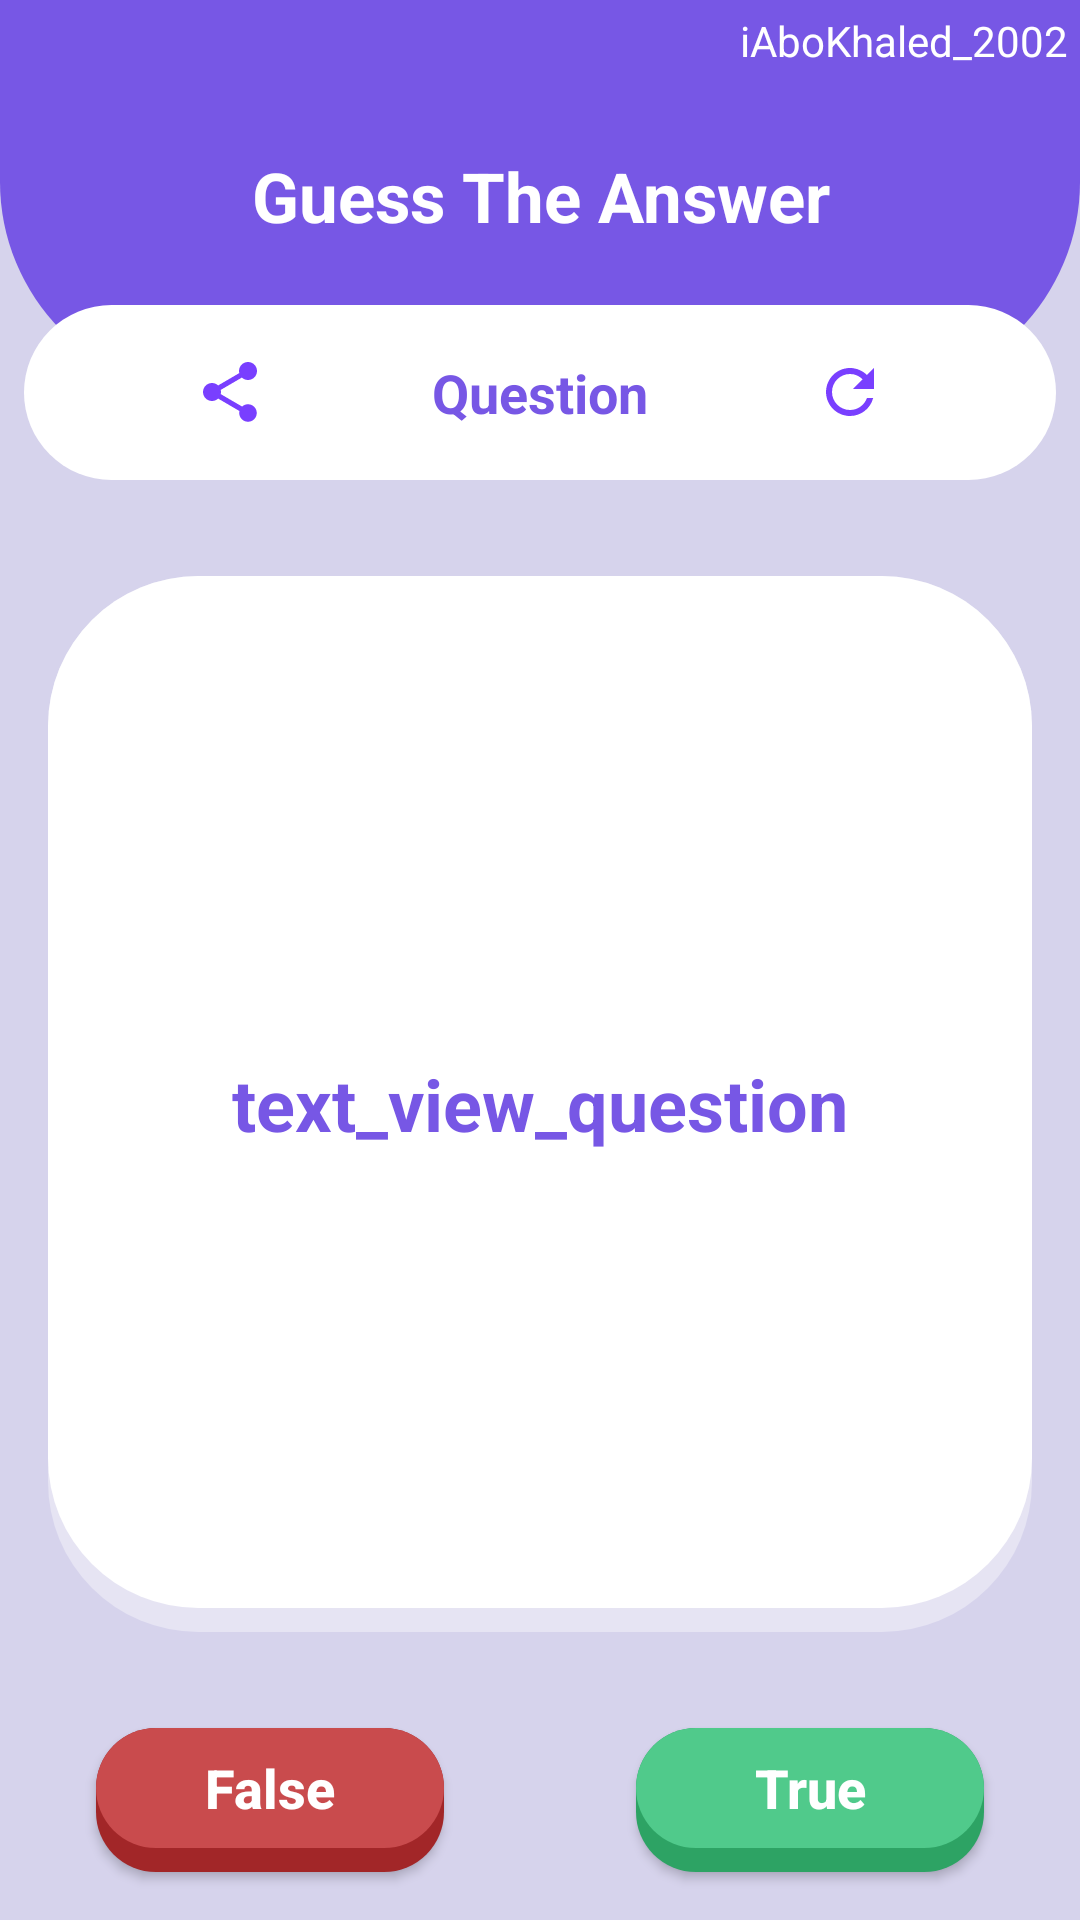

Layout XML and referenced resources for this Android screen:
<!-- AndroidManifest.xml: application theme Theme.Guesstheanswer -->
<!-- res/layout/activity_main.xml -->
<?xml version="1.0" encoding="utf-8"?>
<androidx.constraintlayout.widget.ConstraintLayout xmlns:android="http://schemas.android.com/apk/res/android"
    xmlns:app="http://schemas.android.com/apk/res-auto"
    xmlns:tools="http://schemas.android.com/tools"
    android:layout_width="match_parent"
    android:layout_height="match_parent"
    android:background="@color/purple_light"
    tools:context=".MainActivity">

    <TextView
        android:id="@+id/textView"
        android:layout_width="match_parent"
        android:layout_height="wrap_content"
        android:background="@drawable/half_e"
        android:gravity="center"
        android:text="@string/quess_game_text"
        android:textColor="@color/white"
        android:textSize="23sp"
        android:textStyle="bold"
        app:layout_constraintEnd_toEndOf="parent"
        app:layout_constraintStart_toStartOf="parent"
        app:layout_constraintTop_toTopOf="parent" />

    <LinearLayout
        android:id="@+id/tools_bar"
        android:layout_width="0dp"
        android:layout_height="wrap_content"
        android:layout_marginStart="8dp"
        android:layout_marginEnd="8dp"
        android:background="@drawable/rounded_re"
        android:orientation="horizontal"
        app:layout_constraintBottom_toBottomOf="@+id/textView"
        app:layout_constraintEnd_toEndOf="parent"
        app:layout_constraintStart_toStartOf="parent"
        app:layout_constraintTop_toBottomOf="@+id/textView">


        <ImageButton
            android:id="@+id/button_share"
            android:layout_width="0dp"
            android:layout_height="wrap_content"
            android:layout_weight="1"
            android:background="@color/white"
            android:onClick="shareQuestion"
            android:soundEffectsEnabled="false"
            android:src="@drawable/ic_baseline_share_24" />

        <TextView
            android:layout_width="0dp"
            android:layout_height="wrap_content"
            android:layout_weight="1"
            android:gravity="center"
            android:text="@string/question_text"
            android:textColor="@color/purple_med"
            android:textSize="18sp"
            android:textStyle="bold" />

        <ImageButton
            android:id="@+id/button_change"
            android:layout_width="0dp"
            android:layout_height="wrap_content"
            android:layout_weight="1"
            android:background="@color/white"
            android:onClick="changeQuestion"
            android:soundEffectsEnabled="false"
            android:src="@drawable/ic_baseline_refresh_24" />

    </LinearLayout>

    <TextView
        android:id="@+id/text_view_question"
        android:layout_width="0dp"
        android:layout_height="0dp"
        android:layout_marginStart="16dp"
        android:layout_marginTop="32dp"
        android:layout_marginEnd="16dp"
        android:layout_marginBottom="32dp"
        android:background="@drawable/rouneded_re_corner"
        android:gravity="center"
        android:padding="8dp"
        android:text="text_view_question"
        android:textColor="@color/purple_med"
        android:textSize="24sp"
        android:textStyle="bold"
        app:layout_constraintBottom_toTopOf="@+id/button_false"
        app:layout_constraintEnd_toEndOf="parent"
        app:layout_constraintStart_toStartOf="parent"
        app:layout_constraintTop_toBottomOf="@+id/tools_bar" />

    <Button
        android:id="@+id/button_true"
        android:layout_width="0dp"
        android:layout_height="wrap_content"
        android:layout_marginStart="32dp"
        android:layout_marginEnd="32dp"
        android:layout_marginBottom="16dp"
        android:background="@drawable/button_true_selector"
        android:onClick="trueClick"
        android:soundEffectsEnabled="false"
        android:text="@string/true_text"
        android:textAllCaps="false"
        android:textColor="@color/white"
        android:textSize="18sp"
        android:textStyle="bold"
        app:layout_constraintBottom_toBottomOf="parent"
        app:layout_constraintEnd_toEndOf="parent"
        app:layout_constraintStart_toEndOf="@+id/button_false" />

    <Button
        android:id="@+id/button_false"
        android:layout_width="0dp"
        android:layout_height="wrap_content"
        android:layout_marginStart="32dp"
        android:layout_marginEnd="32dp"
        android:layout_marginBottom="16dp"
        android:background="@drawable/button_false_selector"
        android:onClick="falseClick"
        android:soundEffectsEnabled="false"
        android:text="@string/false_text"
        android:textAllCaps="false"
        android:textColor="@color/white"
        android:textSize="18sp"
        android:textStyle="bold"
        app:layout_constraintBottom_toBottomOf="parent"
        app:layout_constraintEnd_toStartOf="@+id/button_true"
        app:layout_constraintStart_toStartOf="parent" />

    <ImageButton
        android:id="@+id/imageButton"
        android:layout_width="40dp"
        android:layout_height="40dp"
        android:layout_margin="8dp"
        android:background="@color/purple_med"
        android:onClick="exitButton"
        android:scaleType="centerCrop"
        android:src="@drawable/ic_baseline_exit_to_app_24"
        app:layout_constraintStart_toStartOf="parent"
        app:layout_constraintTop_toTopOf="parent" />

    <TextView
        android:id="@+id/textView2"
        android:layout_width="wrap_content"
        android:layout_height="wrap_content"
        android:layout_margin="4dp"
        android:text="iAboKhaled_2002"
        android:textColor="@color/white"
        app:layout_constraintEnd_toEndOf="parent"
        app:layout_constraintTop_toTopOf="parent" />


</androidx.constraintlayout.widget.ConstraintLayout>
<!-- resources referenced by this layout -->
<resources>
  <color name="purple_light">#D6D3EC</color>
  <color name="purple_med">#7757E5</color>
  <color name="white">#FFFFFFFF</color>
      //----------------------------------------------------------------
  <!-- drawable button_false_selector (drawable) -->
  <?xml version="1.0" encoding="utf-8"?>
  <selector xmlns:android="http://schemas.android.com/apk/res/android">
      <item android:drawable="@drawable/button_false_pressed" android:state_pressed="true"/>
      <item android:drawable="@drawable/button_false" android:state_pressed="false"/>
  </selector>
  <!-- drawable button_true_selector (drawable) -->
  <?xml version="1.0" encoding="utf-8"?>
  <selector xmlns:android="http://schemas.android.com/apk/res/android">
      <item android:drawable="@drawable/button_true_pressed" android:state_pressed="true"/>
      <item android:drawable="@drawable/button_true" android:state_pressed="false"/>
  </selector>
  <!-- drawable half_e (drawable) -->
  <?xml version="1.0" encoding="utf-8"?>
  <shape xmlns:android="http://schemas.android.com/apk/res/android">
      <solid android:color="@color/purple_med"/>
      <corners android:bottomLeftRadius="70dp" android:bottomRightRadius="70dp"/>
      <padding android:bottom="50dp" android:top="50dp" />
  </shape>
  <!-- drawable ic_baseline_refresh_24 (drawable) -->
  <vector android:height="24dp" android:tint="#793FFF"
      android:viewportHeight="24" android:viewportWidth="24"
      android:width="24dp" xmlns:android="http://schemas.android.com/apk/res/android">
      <path android:fillColor="@android:color/white" android:pathData="M17.65,6.35C16.2,4.9 14.21,4 12,4c-4.42,0 -7.99,3.58 -7.99,8s3.57,8 7.99,8c3.73,0 6.84,-2.55 7.73,-6h-2.08c-0.82,2.33 -3.04,4 -5.65,4 -3.31,0 -6,-2.69 -6,-6s2.69,-6 6,-6c1.66,0 3.14,0.69 4.22,1.78L13,11h7V4l-2.35,2.35z"/>
  </vector>
  <!-- drawable rounded_re (drawable) -->
  <?xml version="1.0" encoding="utf-8"?>
  <shape xmlns:android="http://schemas.android.com/apk/res/android">
      <solid android:color="@color/white"/>
      <corners android:radius="50dp"/>
      <padding android:bottom="17dp" android:top="17dp" android:right="17dp" android:left="17dp"/>
  </shape>
  <string name="false_text">False</string>
  <string name="quess_game_text">Guess The Answer</string>
  <string name="question_text">Question</string>
  <string name="true_text">True</string>
  <!-- drawable button_false_pressed (drawable) -->
  <?xml version="1.0" encoding="utf-8"?>
  <shape xmlns:android="http://schemas.android.com/apk/res/android" android:shape="rectangle">
  
      <corners android:radius="20dp"/>
      <solid android:color="@color/dark_red"/>
      <padding android:bottom="8dp"/>
  </shape>
  <!-- drawable button_false (drawable) -->
  <?xml version="1.0" encoding="utf-8"?>
  <layer-list xmlns:android="http://schemas.android.com/apk/res/android">
      <item>
          <shape android:shape="rectangle">
              <corners android:radius="20dp" />
              <solid android:color="@color/dark_red" />
              <padding android:bottom="8dp" />
          </shape>
      </item>
  
      <item>
          <shape android:shape="rectangle">
              <corners android:radius="20dp" />
              <solid android:color="@color/red" />
          </shape>
      </item>
  </layer-list>
  <!-- drawable button_true_pressed (drawable) -->
  <?xml version="1.0" encoding="utf-8"?>
  <shape xmlns:android="http://schemas.android.com/apk/res/android" android:shape="rectangle">
      <corners android:radius="20dp" />
      <solid android:color="@color/dark_green" />
      <padding android:bottom="8dp" />
  </shape>
  <color name="trans_white">#5fffffff</color>
  <color name="teal_200">#FF03DAC5</color>
  <color name="teal_700">#FF018786</color>
  <color name="black">#FF000000</color>
  <color name="dark_red">#A22628</color>
  <color name="red">#C94B4D</color>
  <color name="dark_green">#2DA364</color>
  <color name="green">#50CA8B</color>
</resources>
